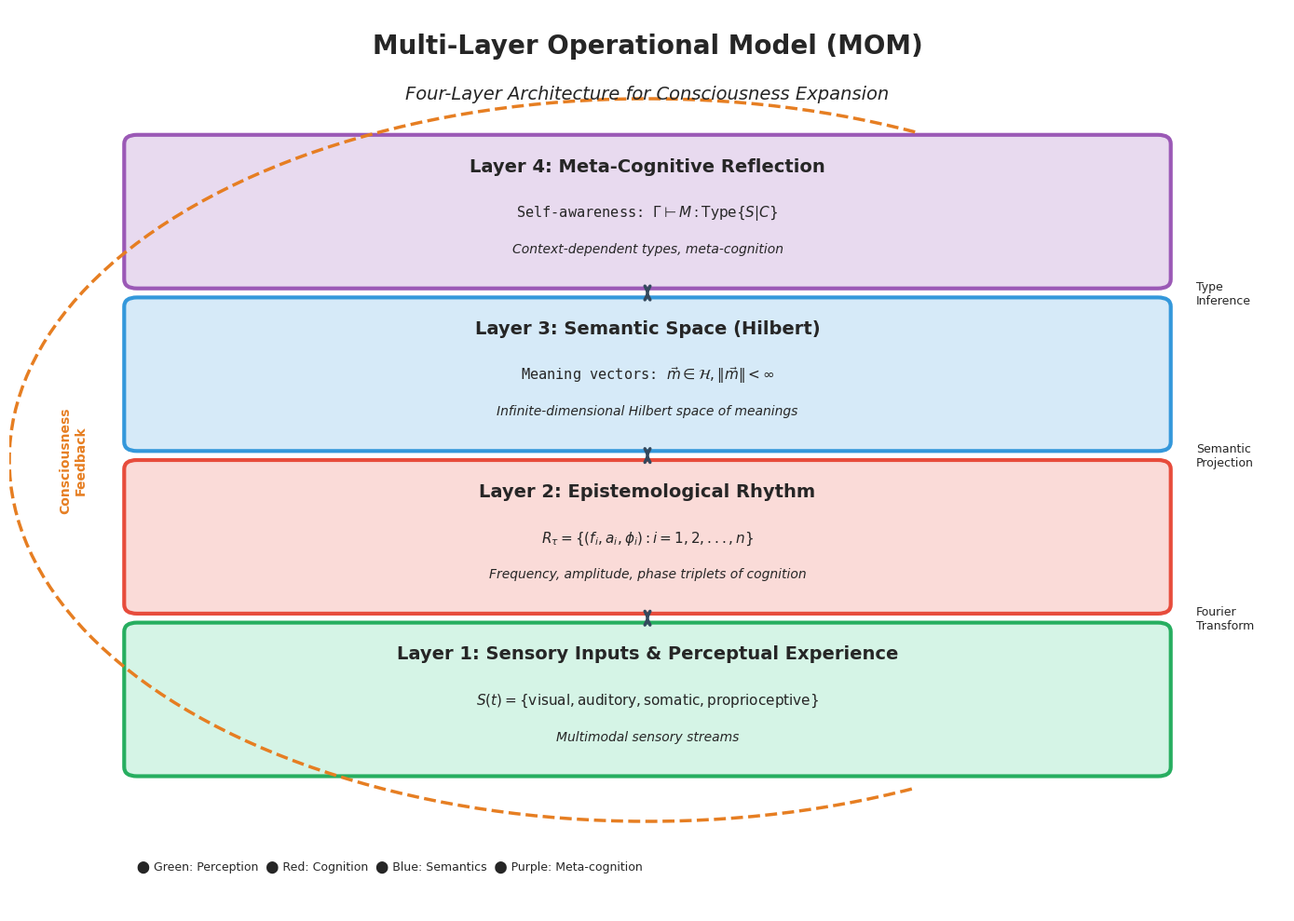
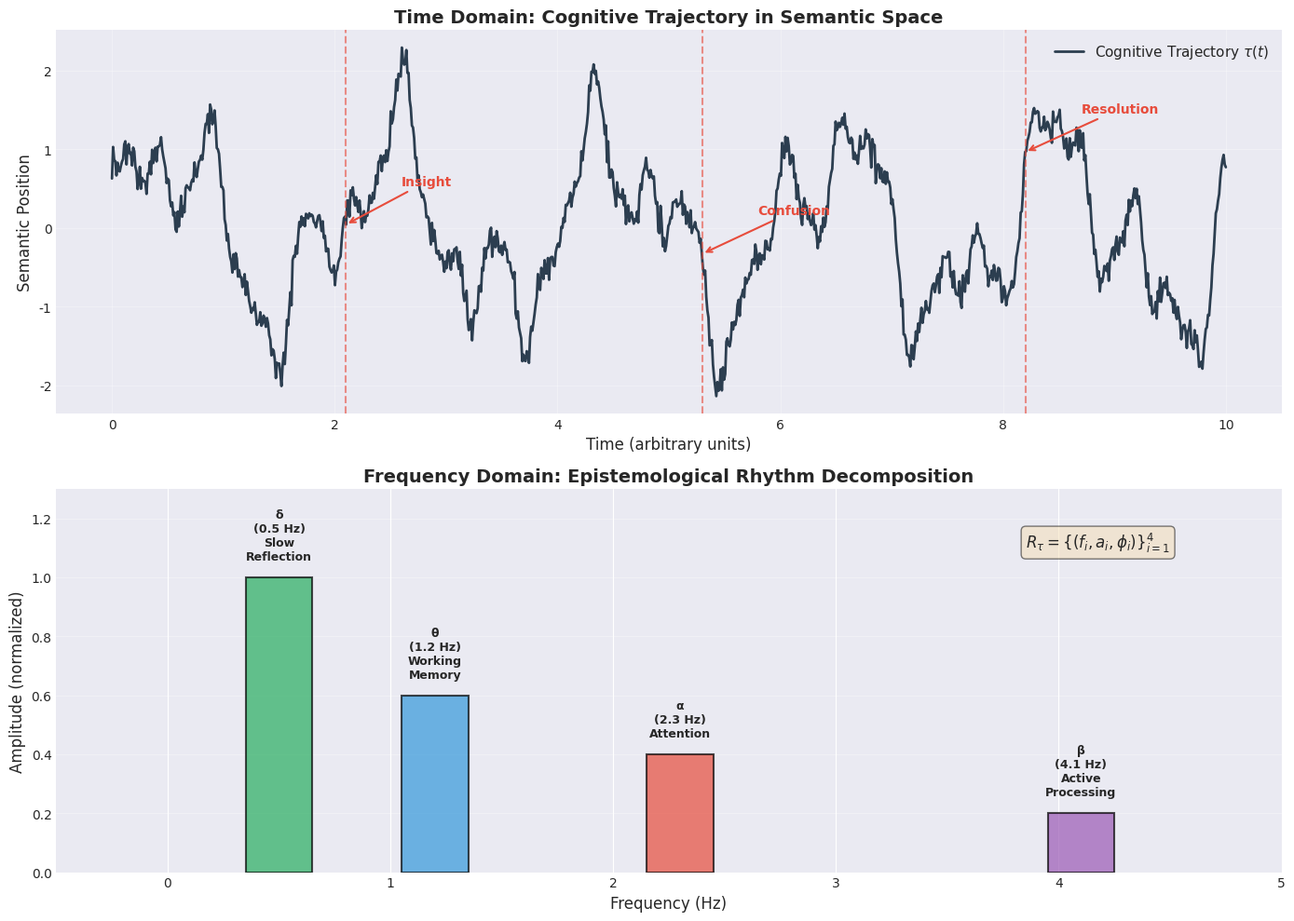
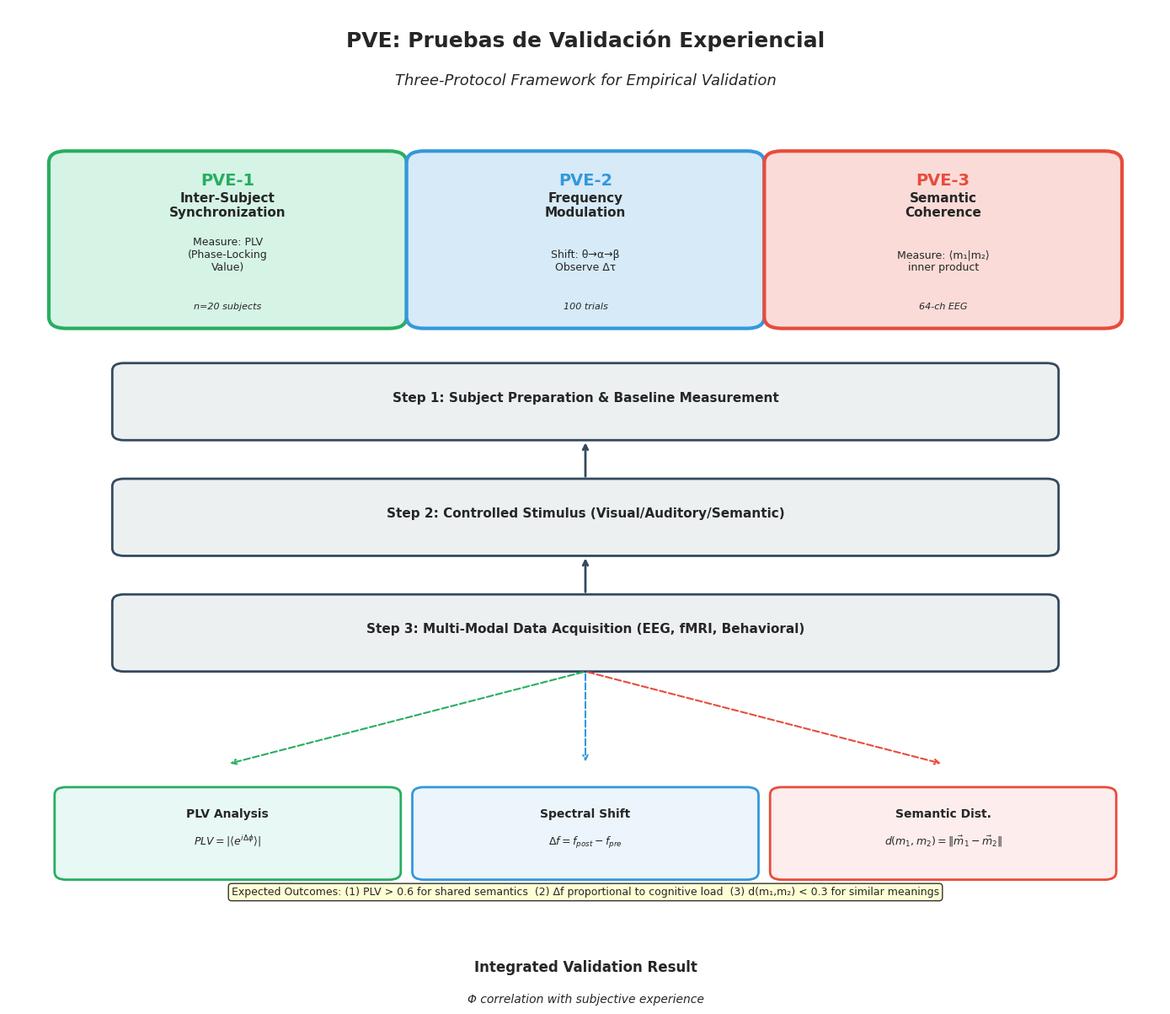

The script that saved these images, in order:
#!/usr/bin/env python3
"""
Generate figures for Paper #5: Cálculo de Significados y MOM

Figures to generate:
1. MOM (Multi-Layer Operational Model) Architecture
2. Fourier Analysis of Cognitive Trajectories
3. PVE (Pruebas de Validación Experiencial) Protocol Flowchart
"""

import matplotlib.pyplot as plt
import matplotlib.patches as mpatches
from matplotlib.patches import FancyBboxPatch, FancyArrowPatch, Circle
import numpy as np

# Set style
plt.style.use('seaborn-v0_8-darkgrid')
plt.rcParams['figure.figsize'] = (12, 8)
plt.rcParams['font.size'] = 10
plt.rcParams['font.family'] = 'DejaVu Sans'

def figure1_mom_architecture():
    """
    Figure 1: Multi-Layer Operational Model (MOM) Architecture

    Shows 4 layers:
    - Layer 1: Sensory Inputs (S)
    - Layer 2: Epistemological Rhythm (Rτ)
    - Layer 3: Semantic Space (Hilbert)
    - Layer 4: Meta-Cognitive Reflection
    """
    fig, ax = plt.subplots(figsize=(14, 10))
    ax.set_xlim(0, 10)
    ax.set_ylim(0, 10)
    ax.axis('off')

    # Title
    ax.text(5, 9.5, 'Multi-Layer Operational Model (MOM)',
            fontsize=20, fontweight='bold', ha='center')
    ax.text(5, 9.0, 'Four-Layer Architecture for Consciousness Expansion',
            fontsize=14, ha='center', style='italic')

    # Layer dimensions
    layer_height = 1.5
    layer_width = 8.0
    layer_x = 1.0

    # Layer 4: Meta-Cognitive Reflection (Top)
    y4 = 7.0
    layer4 = FancyBboxPatch((layer_x, y4), layer_width, layer_height,
                            boxstyle="round,pad=0.1",
                            edgecolor='#9b59b6', facecolor='#e8daef', linewidth=3)
    ax.add_patch(layer4)
    ax.text(layer_x + layer_width/2, y4 + layer_height - 0.3,
            'Layer 4: Meta-Cognitive Reflection',
            fontsize=14, fontweight='bold', ha='center')
    ax.text(layer_x + layer_width/2, y4 + 0.7,
            r'Self-awareness: $\Gamma \vdash M : \text{Type}\{S | C\}$',
            fontsize=11, ha='center', family='monospace')
    ax.text(layer_x + layer_width/2, y4 + 0.3,
            'Context-dependent types, meta-cognition',
            fontsize=10, ha='center', style='italic')

    # Layer 3: Semantic Space (Hilbert)
    y3 = 5.2
    layer3 = FancyBboxPatch((layer_x, y3), layer_width, layer_height,
                            boxstyle="round,pad=0.1",
                            edgecolor='#3498db', facecolor='#d6eaf8', linewidth=3)
    ax.add_patch(layer3)
    ax.text(layer_x + layer_width/2, y3 + layer_height - 0.3,
            'Layer 3: Semantic Space (Hilbert)',
            fontsize=14, fontweight='bold', ha='center')
    ax.text(layer_x + layer_width/2, y3 + 0.7,
            r'Meaning vectors: $\vec{m} \in \mathcal{H}, \|\vec{m}\| < \infty$',
            fontsize=11, ha='center', family='monospace')
    ax.text(layer_x + layer_width/2, y3 + 0.3,
            'Infinite-dimensional Hilbert space of meanings',
            fontsize=10, ha='center', style='italic')

    # Layer 2: Epistemological Rhythm
    y2 = 3.4
    layer2 = FancyBboxPatch((layer_x, y2), layer_width, layer_height,
                            boxstyle="round,pad=0.1",
                            edgecolor='#e74c3c', facecolor='#fadbd8', linewidth=3)
    ax.add_patch(layer2)
    ax.text(layer_x + layer_width/2, y2 + layer_height - 0.3,
            'Layer 2: Epistemological Rhythm',
            fontsize=14, fontweight='bold', ha='center')
    ax.text(layer_x + layer_width/2, y2 + 0.7,
            r'$R_\tau = \{(f_i, a_i, \phi_i) : i = 1, 2, ..., n\}$',
            fontsize=11, ha='center', family='monospace')
    ax.text(layer_x + layer_width/2, y2 + 0.3,
            'Frequency, amplitude, phase triplets of cognition',
            fontsize=10, ha='center', style='italic')

    # Layer 1: Sensory Inputs
    y1 = 1.6
    layer1 = FancyBboxPatch((layer_x, y1), layer_width, layer_height,
                            boxstyle="round,pad=0.1",
                            edgecolor='#27ae60', facecolor='#d5f4e6', linewidth=3)
    ax.add_patch(layer1)
    ax.text(layer_x + layer_width/2, y1 + layer_height - 0.3,
            'Layer 1: Sensory Inputs & Perceptual Experience',
            fontsize=14, fontweight='bold', ha='center')
    ax.text(layer_x + layer_width/2, y1 + 0.7,
            r'$S(t) = \{\text{visual}, \text{auditory}, \text{somatic}, \text{proprioceptive}\}$',
            fontsize=11, ha='center', family='monospace')
    ax.text(layer_x + layer_width/2, y1 + 0.3,
            'Multimodal sensory streams',
            fontsize=10, ha='center', style='italic')

    # Arrows between layers (bidirectional)
    arrow_props = dict(arrowstyle='<->', lw=2.5, color='#34495e')

    # Layer 1 <-> Layer 2
    ax.annotate('', xy=(layer_x + layer_width/2, y2 - 0.1),
                xytext=(layer_x + layer_width/2, y1 + layer_height + 0.1),
                arrowprops=arrow_props)
    ax.text(layer_x + layer_width + 0.3, (y1 + layer_height + y2)/2,
            'Fourier\nTransform', fontsize=9, ha='left', va='center')

    # Layer 2 <-> Layer 3
    ax.annotate('', xy=(layer_x + layer_width/2, y3 - 0.1),
                xytext=(layer_x + layer_width/2, y2 + layer_height + 0.1),
                arrowprops=arrow_props)
    ax.text(layer_x + layer_width + 0.3, (y2 + layer_height + y3)/2,
            'Semantic\nProjection', fontsize=9, ha='left', va='center')

    # Layer 3 <-> Layer 4
    ax.annotate('', xy=(layer_x + layer_width/2, y4 - 0.1),
                xytext=(layer_x + layer_width/2, y3 + layer_height + 0.1),
                arrowprops=arrow_props)
    ax.text(layer_x + layer_width + 0.3, (y3 + layer_height + y4)/2,
            'Type\nInference', fontsize=9, ha='left', va='center')

    # External feedback loop (Layer 4 -> Layer 1)
    from matplotlib.patches import Arc
    arc = Arc((5, 5), width=10, height=8, angle=0, theta1=60, theta2=300,
              color='#e67e22', linewidth=2.5, linestyle='--')
    ax.add_patch(arc)
    ax.text(0.5, 5, 'Consciousness\nFeedback', fontsize=10, ha='center',
            color='#e67e22', fontweight='bold', rotation=90, va='center')

    # Legend
    legend_y = 0.5
    ax.text(1, legend_y, '⬤ Green: Perception  ⬤ Red: Cognition  ⬤ Blue: Semantics  ⬤ Purple: Meta-cognition',
            fontsize=9, ha='left', va='center')

    plt.tight_layout()
    plt.savefig('figures/mom_architecture.png', dpi=300, bbox_inches='tight')
    print("✅ Figure 1 saved: figures/mom_architecture.png")
    plt.close()

def figure2_fourier_spectrum():
    """
    Figure 2: Fourier Analysis of Cognitive Trajectories

    Shows:
    - Time-domain cognitive trajectory τ(t)
    - Frequency-domain decomposition (Fourier spectrum)
    - Epistemological rhythm components
    """
    fig, axes = plt.subplots(2, 1, figsize=(14, 10))

    # Time domain: Cognitive trajectory
    ax1 = axes[0]
    t = np.linspace(0, 10, 1000)

    # Simulate complex cognitive trajectory with multiple frequency components
    # τ(t) = Σ c_i * exp(j*2π*f_i*t)
    frequencies = [0.5, 1.2, 2.3, 4.1]  # Hz (different cognitive processes)
    amplitudes = [1.0, 0.6, 0.4, 0.2]
    phases = [0, np.pi/4, np.pi/2, np.pi]

    tau_t = np.zeros_like(t)
    for f, a, phi in zip(frequencies, amplitudes, phases):
        tau_t += a * np.sin(2 * np.pi * f * t + phi)

    # Add some noise to make it realistic
    tau_t += 0.1 * np.random.randn(len(t))

    ax1.plot(t, tau_t, linewidth=2, color='#2c3e50', label=r'Cognitive Trajectory $\tau(t)$')
    ax1.set_xlabel('Time (arbitrary units)', fontsize=12)
    ax1.set_ylabel('Semantic Position', fontsize=12)
    ax1.set_title('Time Domain: Cognitive Trajectory in Semantic Space', fontsize=14, fontweight='bold')
    ax1.grid(True, alpha=0.3)
    ax1.legend(fontsize=11, loc='upper right')

    # Mark key events
    events = [(2.1, 'Insight'), (5.3, 'Confusion'), (8.2, 'Resolution')]
    for t_event, label in events:
        idx = np.argmin(np.abs(t - t_event))
        ax1.axvline(t_event, color='#e74c3c', linestyle='--', alpha=0.6, linewidth=1.5)
        ax1.annotate(label, xy=(t_event, tau_t[idx]), xytext=(t_event + 0.5, tau_t[idx] + 0.5),
                    arrowprops=dict(arrowstyle='->', color='#e74c3c', lw=1.5),
                    fontsize=10, color='#e74c3c', fontweight='bold')

    # Frequency domain: Epistemological Rhythm
    ax2 = axes[1]

    # Theoretical frequencies and their cognitive interpretations
    freq_labels = ['δ\n(0.5 Hz)\nSlow\nReflection',
                   'θ\n(1.2 Hz)\nWorking\nMemory',
                   'α\n(2.3 Hz)\nAttention',
                   'β\n(4.1 Hz)\nActive\nProcessing']

    colors = ['#27ae60', '#3498db', '#e74c3c', '#9b59b6']

    x_pos = np.array(frequencies)
    y_amplitudes = np.array(amplitudes)

    bars = ax2.bar(x_pos, y_amplitudes, width=0.3, color=colors, alpha=0.7, edgecolor='black', linewidth=1.5)

    # Add labels above bars
    for i, (f, a, label) in enumerate(zip(frequencies, amplitudes, freq_labels)):
        ax2.text(f, a + 0.05, label, ha='center', va='bottom', fontsize=9, fontweight='bold')

    ax2.set_xlabel('Frequency (Hz)', fontsize=12)
    ax2.set_ylabel('Amplitude (normalized)', fontsize=12)
    ax2.set_title('Frequency Domain: Epistemological Rhythm Decomposition', fontsize=14, fontweight='bold')
    ax2.set_xlim(-0.5, 5)
    ax2.set_ylim(0, 1.3)
    ax2.grid(True, alpha=0.3, axis='y')

    # Mathematical annotation
    ax2.text(4.5, 1.1, r'$R_\tau = \{(f_i, a_i, \phi_i)\}_{i=1}^4$',
            fontsize=12, ha='right', bbox=dict(boxstyle='round', facecolor='wheat', alpha=0.5))

    plt.tight_layout()
    plt.savefig('figures/fourier_cognitive_spectrum.png', dpi=300, bbox_inches='tight')
    print("✅ Figure 2 saved: figures/fourier_cognitive_spectrum.png")
    plt.close()

def figure3_pve_protocol():
    """
    Figure 3: PVE (Pruebas de Validación Experiencial) Protocol Flowchart

    Shows:
    - PVE-1: Inter-subject synchronization
    - PVE-2: Frequency modulation
    - PVE-3: Semantic coherence analysis
    """
    fig, ax = plt.subplots(figsize=(14, 12))
    ax.set_xlim(0, 10)
    ax.set_ylim(0, 12)
    ax.axis('off')

    # Title
    ax.text(5, 11.5, 'PVE: Pruebas de Validación Experiencial',
            fontsize=18, fontweight='bold', ha='center')
    ax.text(5, 11.0, 'Three-Protocol Framework for Empirical Validation',
            fontsize=13, ha='center', style='italic')

    # Protocol boxes
    box_width = 2.8
    box_height = 2.0

    # PVE-1: Inter-subject Synchronization
    x1, y1 = 0.5, 8.0
    pve1 = FancyBboxPatch((x1, y1), box_width, box_height,
                          boxstyle="round,pad=0.15",
                          edgecolor='#27ae60', facecolor='#d5f4e6', linewidth=3)
    ax.add_patch(pve1)
    ax.text(x1 + box_width/2, y1 + box_height - 0.3,
            'PVE-1', fontsize=14, fontweight='bold', ha='center', color='#27ae60')
    ax.text(x1 + box_width/2, y1 + 1.3,
            'Inter-Subject\nSynchronization', fontsize=11, ha='center', fontweight='bold')
    ax.text(x1 + box_width/2, y1 + 0.6,
            'Measure: PLV\n(Phase-Locking\nValue)', fontsize=9, ha='center')
    ax.text(x1 + box_width/2, y1 + 0.1,
            'n=20 subjects', fontsize=8, ha='center', style='italic')

    # PVE-2: Frequency Modulation
    x2, y2 = 3.6, 8.0
    pve2 = FancyBboxPatch((x2, y2), box_width, box_height,
                          boxstyle="round,pad=0.15",
                          edgecolor='#3498db', facecolor='#d6eaf8', linewidth=3)
    ax.add_patch(pve2)
    ax.text(x2 + box_width/2, y2 + box_height - 0.3,
            'PVE-2', fontsize=14, fontweight='bold', ha='center', color='#3498db')
    ax.text(x2 + box_width/2, y2 + 1.3,
            'Frequency\nModulation', fontsize=11, ha='center', fontweight='bold')
    ax.text(x2 + box_width/2, y2 + 0.6,
            'Shift: θ→α→β\nObserve Δτ', fontsize=9, ha='center')
    ax.text(x2 + box_width/2, y2 + 0.1,
            '100 trials', fontsize=8, ha='center', style='italic')

    # PVE-3: Semantic Coherence
    x3, y3 = 6.7, 8.0
    pve3 = FancyBboxPatch((x3, y3), box_width, box_height,
                          boxstyle="round,pad=0.15",
                          edgecolor='#e74c3c', facecolor='#fadbd8', linewidth=3)
    ax.add_patch(pve3)
    ax.text(x3 + box_width/2, y3 + box_height - 0.3,
            'PVE-3', fontsize=14, fontweight='bold', ha='center', color='#e74c3c')
    ax.text(x3 + box_width/2, y3 + 1.3,
            'Semantic\nCoherence', fontsize=11, ha='center', fontweight='bold')
    ax.text(x3 + box_width/2, y3 + 0.6,
            'Measure: ⟨m₁|m₂⟩\ninner product', fontsize=9, ha='center')
    ax.text(x3 + box_width/2, y3 + 0.1,
            '64-ch EEG', fontsize=8, ha='center', style='italic')

    # Flow diagram below
    flow_y = 6.5

    # Step 1: Preparation
    step1 = FancyBboxPatch((1, flow_y), 8, 0.8,
                           boxstyle="round,pad=0.1",
                           edgecolor='#34495e', facecolor='#ecf0f1', linewidth=2)
    ax.add_patch(step1)
    ax.text(5, flow_y + 0.4, 'Step 1: Subject Preparation & Baseline Measurement',
            fontsize=11, ha='center', fontweight='bold')

    # Arrow down
    ax.annotate('', xy=(5, flow_y - 0.1), xytext=(5, flow_y - 0.6),
                arrowprops=dict(arrowstyle='->', lw=2, color='#34495e'))

    # Step 2: Stimulus Presentation
    step2_y = flow_y - 1.5
    step2 = FancyBboxPatch((1, step2_y), 8, 0.8,
                           boxstyle="round,pad=0.1",
                           edgecolor='#34495e', facecolor='#ecf0f1', linewidth=2)
    ax.add_patch(step2)
    ax.text(5, step2_y + 0.4, 'Step 2: Controlled Stimulus (Visual/Auditory/Semantic)',
            fontsize=11, ha='center', fontweight='bold')

    # Arrow down
    ax.annotate('', xy=(5, step2_y - 0.1), xytext=(5, step2_y - 0.6),
                arrowprops=dict(arrowstyle='->', lw=2, color='#34495e'))

    # Step 3: Data Acquisition
    step3_y = step2_y - 1.5
    step3 = FancyBboxPatch((1, step3_y), 8, 0.8,
                           boxstyle="round,pad=0.1",
                           edgecolor='#34495e', facecolor='#ecf0f1', linewidth=2)
    ax.add_patch(step3)
    ax.text(5, step3_y + 0.4, 'Step 3: Multi-Modal Data Acquisition (EEG, fMRI, Behavioral)',
            fontsize=11, ha='center', fontweight='bold')

    # Three branches for the 3 protocols
    branch_y = step3_y - 1.2

    # Branch arrows
    ax.annotate('', xy=(x1 + box_width/2, branch_y - 0.1), xytext=(5, step3_y - 0.1),
                arrowprops=dict(arrowstyle='->', lw=1.5, color='#27ae60', linestyle='--'))
    ax.annotate('', xy=(x2 + box_width/2, branch_y - 0.1), xytext=(5, step3_y - 0.1),
                arrowprops=dict(arrowstyle='->', lw=1.5, color='#3498db', linestyle='--'))
    ax.annotate('', xy=(x3 + box_width/2, branch_y - 0.1), xytext=(5, step3_y - 0.1),
                arrowprops=dict(arrowstyle='->', lw=1.5, color='#e74c3c', linestyle='--'))

    # Analysis boxes for each protocol
    analysis_y = branch_y - 1.5

    # Analysis 1
    analysis1 = FancyBboxPatch((x1, analysis_y), box_width, 1.0,
                               boxstyle="round,pad=0.1",
                               edgecolor='#27ae60', facecolor='#e8f8f5', linewidth=2)
    ax.add_patch(analysis1)
    ax.text(x1 + box_width/2, analysis_y + 0.7, 'PLV Analysis', fontsize=10, ha='center', fontweight='bold')
    ax.text(x1 + box_width/2, analysis_y + 0.35, r'$PLV = |\langle e^{i\Delta\phi}\rangle|$', fontsize=9, ha='center')

    # Analysis 2
    analysis2 = FancyBboxPatch((x2, analysis_y), box_width, 1.0,
                               boxstyle="round,pad=0.1",
                               edgecolor='#3498db', facecolor='#ebf5fb', linewidth=2)
    ax.add_patch(analysis2)
    ax.text(x2 + box_width/2, analysis_y + 0.7, 'Spectral Shift', fontsize=10, ha='center', fontweight='bold')
    ax.text(x2 + box_width/2, analysis_y + 0.35, r'$\Delta f = f_{post} - f_{pre}$', fontsize=9, ha='center')

    # Analysis 3
    analysis3 = FancyBboxPatch((x3, analysis_y), box_width, 1.0,
                               boxstyle="round,pad=0.1",
                               edgecolor='#e74c3c', facecolor='#fdedec', linewidth=2)
    ax.add_patch(analysis3)
    ax.text(x3 + box_width/2, analysis_y + 0.7, 'Semantic Dist.', fontsize=10, ha='center', fontweight='bold')
    ax.text(x3 + box_width/2, analysis_y + 0.35, r'$d(m_1, m_2) = \|\vec{m}_1 - \vec{m}_2\|$', fontsize=9, ha='center')

    # Convergence to final result
    result_y = analysis_y - 1.5

    # Arrows converging
    ax.annotate('', xy=(5, result_y + 0.5), xytext=(x1 + box_width/2, analysis_y - 0.1),
                arrowprops=dict(arrowstyle='->', lw=1.5, color='#27ae60'))
    ax.annotate('', xy=(5, result_y + 0.5), xytext=(x2 + box_width/2, analysis_y - 0.1),
                arrowprops=dict(arrowstyle='->', lw=1.5, color='#3498db'))
    ax.annotate('', xy=(5, result_y + 0.5), xytext=(x3 + box_width/2, analysis_y - 0.1),
                arrowprops=dict(arrowstyle='->', lw=1.5, color='#e74c3c'))

    # Final result box
    result = FancyBboxPatch((2.5, result_y - 0.5), 5, 1.0,
                            boxstyle="round,pad=0.15",
                            edgecolor='#9b59b6', facecolor='#f4ecf7', linewidth=3)
    ax.add_patch(result)
    ax.text(5, result_y + 0.2, 'Integrated Validation Result', fontsize=12, ha='center', fontweight='bold')
    ax.text(5, result_y - 0.2, 'Φ correlation with subjective experience', fontsize=10, ha='center', style='italic')

    # Footer with expected outcomes
    footer_y = 0.5
    ax.text(5, footer_y, 'Expected Outcomes: (1) PLV > 0.6 for shared semantics  (2) Δf proportional to cognitive load  (3) d(m₁,m₂) < 0.3 for similar meanings',
            fontsize=9, ha='center', bbox=dict(boxstyle='round', facecolor='#ffffcc', alpha=0.8))

    plt.tight_layout()
    plt.savefig('figures/pve_protocol_flowchart.png', dpi=300, bbox_inches='tight')
    print("✅ Figure 3 saved: figures/pve_protocol_flowchart.png")
    plt.close()

if __name__ == "__main__":
    print("\n╔══════════════════════════════════════════════════════════════════╗")
    print("║  Generating Figures for Paper #5: Cálculo de Significados       ║")
    print("╚══════════════════════════════════════════════════════════════════╝\n")

    # Create figures directory if it doesn't exist
    import os
    os.makedirs('figures', exist_ok=True)

    print("Generating Figure 1: MOM Architecture...")
    figure1_mom_architecture()

    print("Generating Figure 2: Fourier Spectrum of Cognitive Trajectories...")
    figure2_fourier_spectrum()

    print("Generating Figure 3: PVE Protocol Flowchart...")
    figure3_pve_protocol()

    print("\n╔══════════════════════════════════════════════════════════════════╗")
    print("║                  ALL FIGURES GENERATED ✅                        ║")
    print("╚══════════════════════════════════════════════════════════════════╝\n")

    print("Location: ./figures/")
    print("  - mom_architecture.png")
    print("  - fourier_cognitive_spectrum.png")
    print("  - pve_protocol_flowchart.png")
